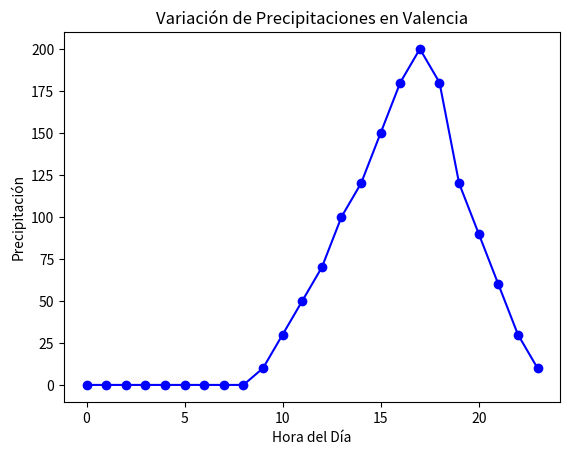

Recreate this plot in Python.
# Crea un array que contenga el número de litros por metro cuadrado que
# cayeron en las localidades de Valencia afectadas por la DANA.
# Seguidamente, representa los datos anteriores para observar la variación de
# precipitaciones experimentada a lo largo del fatídico día. Además, establece
# una rejilla horizontal para apreciar de una mejor manera en qué momento de
# la tarde los valores de lluvia comienzan a ser anormales.

import matplotlib.pyplot as plt
import numpy as np

import numpy as np
import matplotlib.pyplot as plt


horas = np.arange(24) 
precipitaciones = np.array([0, 0, 0, 0, 0, 0, 0, 0, 0, 10, 30, 50, 70, 100, 120, 150, 180, 200, 180, 120, 90, 60, 30, 10])  # Precipitaciones por hora


plt.plot(horas, precipitaciones, marker='o', linestyle='-', color='b', label='Precipitación (litros/m²)')
plt.title('Variación de Precipitaciones en Valencia')
plt.xlabel('Hora del Día')
plt.ylabel('Precipitación')
plt.show()
